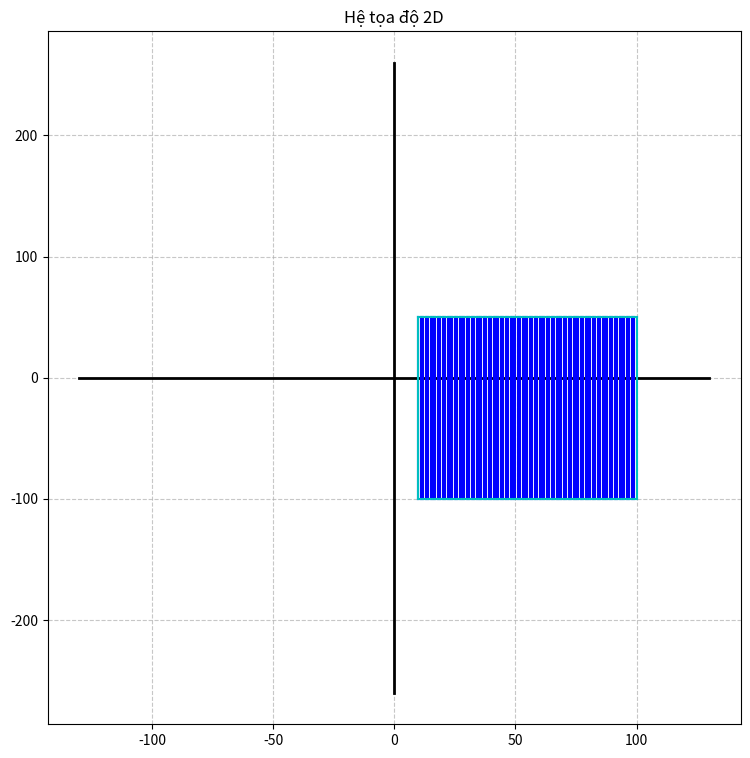

Recreate this plot in Python.
import matplotlib.pyplot as plt
# [redacted]
# [redacted]

#Vẽ nét đứt
def draw_net_dut(count0, count1, count0_max, count1_max, X, Y, x, y):
    if count0!=count0_max:
       plt.plot([X,x],[Y,y], linestyle='solid', color='c')
       count0+=1
    elif count1!=count1_max:
        plt.plot([X,x],[Y,y], linestyle='none')
        count1+=1
    else:
        count0=0
        count1=0
    return count0, count1

#Vẽ nét gạch 1 chấm
def draw_1_cham_gach(count0, count1, count2, count0_max, count1_max, count2_max, X, Y, x, y):
    if count0!=count0_max:
        plt.plot([X,x],[Y,y], linestyle='solid', color='c')
        count0+=1
    elif count1!=count1_max:
        plt.plot([X,x],[Y,y], linestyle='none')
        count1+=1
    elif count2!=count2_max:
        plt.plot([X,x],[Y,y], linestyle='solid', color='c')
        count2+=1
        if count2==count2_max:
            count1=0
    else:
        count0=0
        count1=0
        count2=0
    return count0, count1, count2

#Vẽ nét gạch 2 chấm
def draw_2_cham_gach(count0, count1, count2, count3, count0_max, count1_max, count2_max, count3_max, X, Y, x, y):
    if count0!=count0_max:
        plt.plot([X,x],[Y,y], linestyle='solid', color='c')
        count0+=1
    elif count1!=count1_max:
        plt.plot([X,x],[Y,y], linestyle='none')
        count1+=1
    elif count2!=count2_max:
        plt.plot([X,x],[Y,y], linestyle='solid', color='c')
        count2+=1
        if count3==count3_max and count2==count2_max:
            count1=0
    elif count3!=count3_max:
        plt.plot([X,x],[Y,y], linestyle='none')
        count3+=1
        if count3==count3_max:
            count2=0
    else:
        count0=0
        count1=0
        count2=0
        count3=0
    return count0, count1, count2, count3

#Hàm chính, nhập các giá trị độ dài tại đây (từ tọa độ 2 điểm ban đầu), tính toán vị trí để putpixel
def draw(x1,y1,x2,y2,choice):
    Dx = abs(x2 - x1)
    Dy = abs(y2 - y1)
    
    if choice==1:
        count0, count1 = 0 , 0
        count0_max, count1_max= 3 , 1 
    elif choice==2:
        count0, count1, count2 = 0 , 0 , 0
        count0_max, count1_max, count2_max= 7 , 3 , 1
    elif choice==3:
        count0, count1, count2, count3 = 0, 0, 0, 0
        count0_max, count1_max, count2_max, count3_max= 7 , 4 , 1, 2
    
    
    if(y1<y2):
        y_change=+1
    else:
        y_change=-1
    if(x1<x2):
        x_change=1
    else:
        x_change=-1
    
    x,y=x1,y1
    
    if (Dx>Dy):
        d  = 2*Dy -   Dx
        D1 = 2*Dy - 2*Dx
        D2 = 2*Dy
            
        while x != x2:
            X,Y=x,y
            if d > 0:
                d += D1
                y+=y_change
            else:
               d += D2
            x+=x_change
            #----___----
            if choice==1:
                count0, count1 = draw_net_dut(count0, count1,count0_max, count1_max, X, Y, x, y)
            elif choice==2:
                count0, count1 = draw_1_cham_gach(count0, count1, count2, count0_max, count1_max, count2_max, X, Y, x, y)
            elif choice==3:
                count0, count1 = draw_2_cham_gach(count0, count1, count2, count3, count0_max, count1_max, count2_max, count3_max, X, Y, x, y)
            
    else:
        d  = 2*Dx -   Dy
        D1 = 2*Dx - 2*Dy
        D2 = 2*Dx
        
        while y!=y2:
            X,Y=x,y
            if d > 0:
                d += D1
                x+=x_change
            else:
                d+= D2
            y+=y_change
            if choice==0:
                plt.plot([X,x],[Y,y], linestyle='solid', color='c')
            elif choice==1:
                count0, count1 = draw_net_dut(count0, count1,count0_max, count1_max, X, Y, x, y)
            elif choice==2:
                count0, count1, count2 = draw_1_cham_gach(count0, count1, count2, count0_max, count1_max, count2_max, X, Y, x, y)
            elif choice==3:
                count0, count1, count2, count3 = draw_2_cham_gach(count0, count1, count2, count3, count0_max, count1_max, count2_max, count3_max, X, Y, x, y)
    if choice!=0:
        #Chấm 2 chấm tại điểm đầu và cuối
        plt.plot(x1,y1, marker='o', color='r')
        plt.plot(x2,y2, marker='o',color='b')            

#Hàm vẽ HCN
def draw_rect(x1,y1,x2,y2):
    if x1 > x2:
        swap_x, swap_y=x1, y1
        x1,y1=x2,y2
        x2,y2=swap_x,swap_y
    
    x,y=x1,y1
    print('here2')
    Dy=y1-y2
    
    while x!=x2:
        plt.plot([x,x],[y,y+Dy], linestyle='solid', color='b')
        plt.plot([x,x+1],[y,y], linestyle='solid', color='c')
        plt.plot([x,x+1],[y+Dy,y+Dy], linestyle='solid', color='c')
        x+=1
    plt.plot([x1,x1],[y,y+Dy], linestyle='solid', color='c')
    plt.plot([x2,x2],[y,y+Dy], linestyle='solid', color='c')
    
    
#Hàm trung chuyển giữa vẽ đường thẳng và chữ nhật
def Input_draw(x1,y1,x2,y2, choice):
    if choice < 4:
        draw(x1,y1,x2,y2,choice)
    elif choice == 4:
        print('here1')
        draw_rect(x1,y1,x2,y2)
           
def axis(ax, x1, y1, x2, y2):
    line = []

    dx = abs(x2 - x1)
    dy = abs(y2 - y1)

    if x1 < x2:
        xi = 1
    else:
        xi = -1

    if y1 < y2:
        yi = 1
    else:
        yi = -1

    x = x1
    y = y1

    line.append((x, y))

    if dx > dy:
        ai = (dy - dx) * 2
        bi = dy * 2
        d = bi - dx

        while x != x2:
            if d >= 0:
                x += xi
                y += yi
                d += ai
            else:
                d += bi
                x += xi

            line.append((x, y))
    else:
        ai = (dx - dy) * 2
        bi = dx * 2
        d = bi - dy

        while y != y2:
            if d >= 0:
                x += xi
                y += yi
                d += ai
            else:
                d += bi
                y += yi

            line.append((x, y))

    x_values, y_values = zip(*line)
    ax.plot(x_values, y_values, color='black', linestyle='-', linewidth=2)

# Thiết lập kích thước của hình vẽ
fig, ax = plt.subplots(figsize=(9, 9))
ax.set_box_aspect(aspect=1)


# Vẽ lưới
ax.grid(True, linestyle='--', alpha=0.7)


plt.grid(True)
plt.title('Hệ tọa độ 2D')

def get_user_input():
    x1, y1 = 10, 50
    x2, y2 = 100, 200
    return x1, y1, x2, y2
# Get user input
user_input = get_user_input()
axis_x=(max(user_input[0],user_input[2]))
axis_y=(max(user_input[1],user_input[3]))

axis_x_max, axis_x_min=min(-10,int(-1.3*axis_x)), max(10,int(1.3*axis_x))
axis_y_max, axis_y_min=min(-10,int(-1.3*axis_y)), max(10,int(1.3*axis_y))
axis(ax, axis_x_min, 0, axis_x_max, 0)  # Trục X
axis(ax, 0, axis_y_min, 0, axis_y_max)  # Trục Y

Input_draw(*user_input, 4)
    
plt.show()

